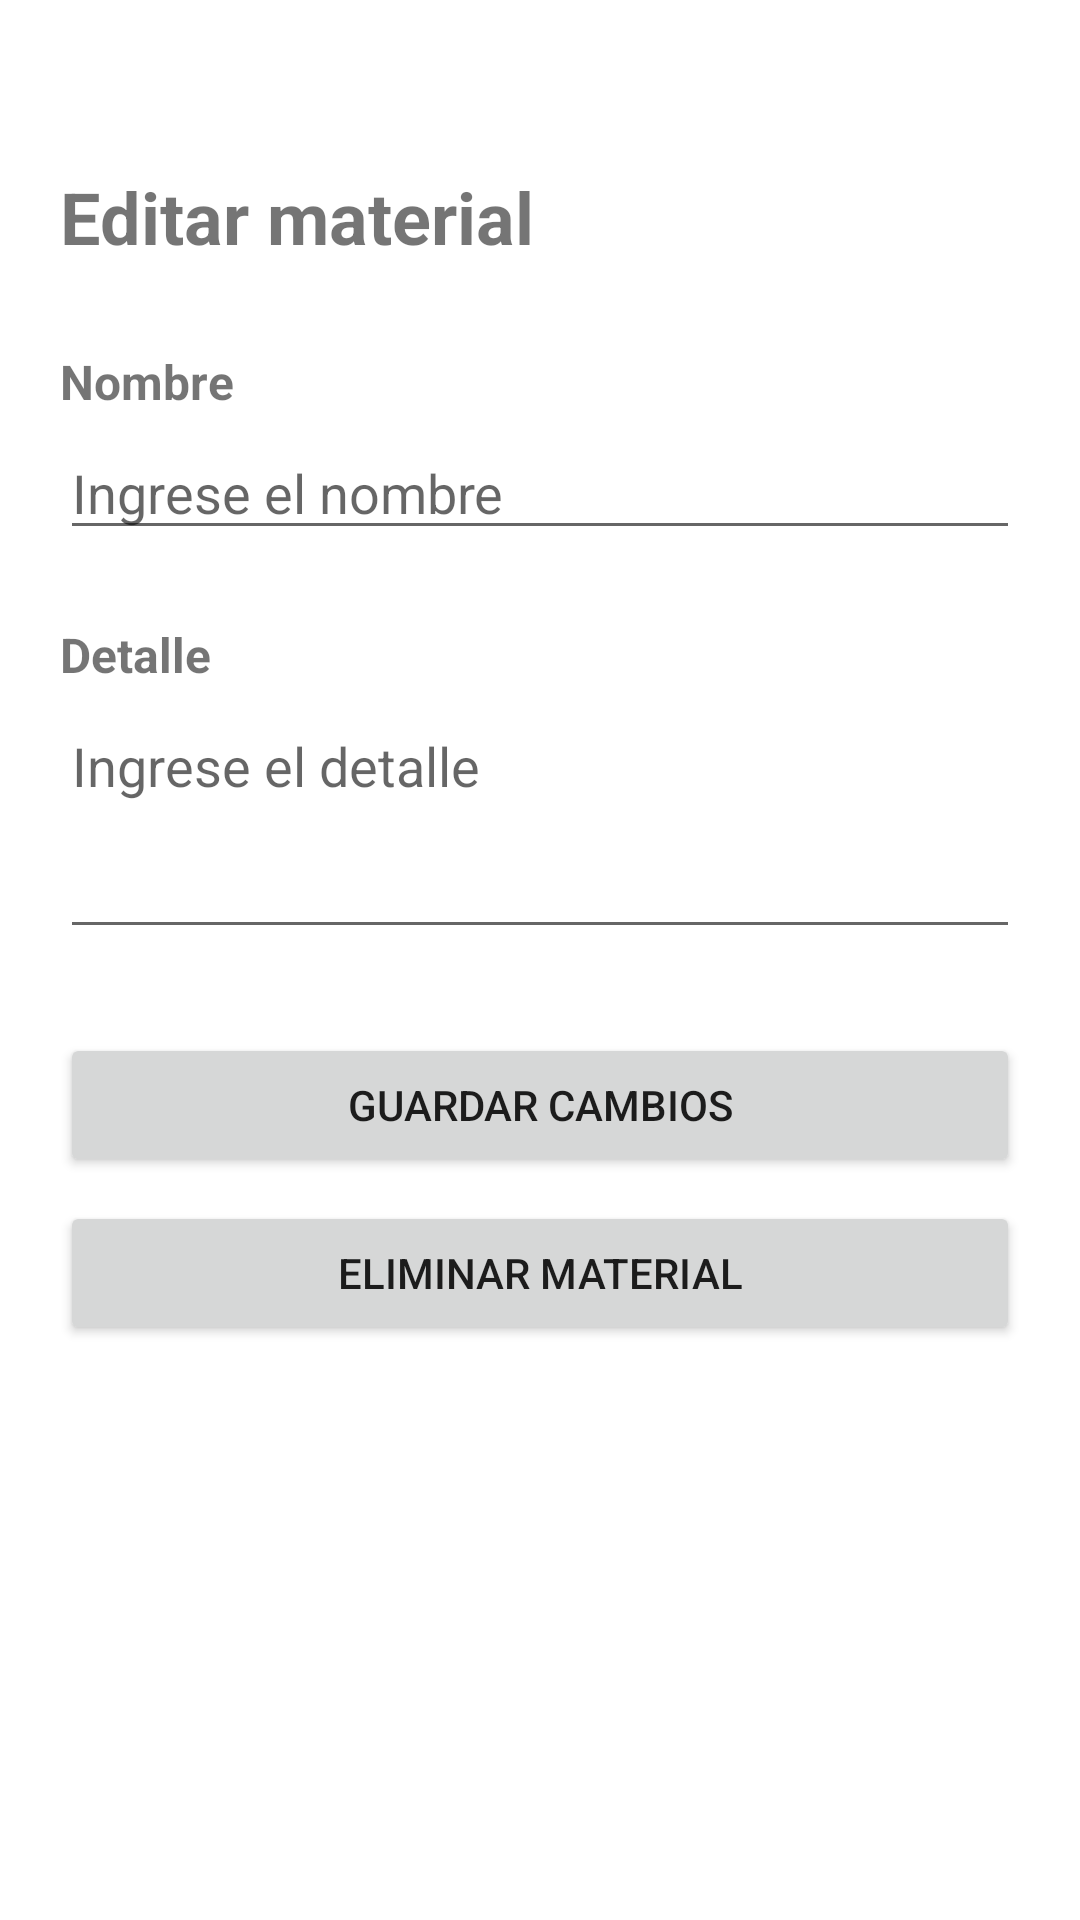

This screen was rendered from an Android layout file. Write that file and the resources it references.
<!-- AndroidManifest.xml: application theme Theme.Frontendbtz -->
<!-- res/layout/activity_editar_material.xml -->
<?xml version="1.0" encoding="utf-8"?>
<androidx.constraintlayout.widget.ConstraintLayout
    xmlns:android="http://schemas.android.com/apk/res/android"
    xmlns:app="http://schemas.android.com/apk/res-auto"
    android:layout_width="match_parent"
    android:layout_height="match_parent"
    android:padding="20dp">

    <Button
        android:id="@+id/buttonEliminarMaterial"
        android:layout_width="0dp"
        android:layout_height="wrap_content"
        android:layout_marginTop="8dp"
        android:text="Eliminar material"
        app:layout_constraintEnd_toEndOf="parent"
        app:layout_constraintHorizontal_bias="0.0"
        app:layout_constraintStart_toStartOf="parent"
        app:layout_constraintTop_toBottomOf="@id/buttonGuardarMaterial" />

    <TextView
        android:id="@+id/textViewTituloEditarMaterial"
        android:layout_width="0dp"
        android:layout_height="wrap_content"
        android:layout_marginTop="36dp"
        android:text="Editar material"
        android:textSize="24sp"
        android:textStyle="bold"
        app:layout_constraintEnd_toEndOf="parent"
        app:layout_constraintHorizontal_bias="0.0"
        app:layout_constraintStart_toStartOf="parent"
        app:layout_constraintTop_toTopOf="parent" />

    <TextView
        android:id="@+id/textViewEtiquetaNombreMaterial"
        android:layout_width="0dp"
        android:layout_height="wrap_content"
        android:layout_marginTop="28dp"
        android:text="Nombre"
        android:textSize="16sp"
        android:textStyle="bold"
        app:layout_constraintEnd_toEndOf="parent"
        app:layout_constraintHorizontal_bias="0.0"
        app:layout_constraintStart_toStartOf="parent"
        app:layout_constraintTop_toBottomOf="@id/textViewTituloEditarMaterial" />

    <EditText
        android:id="@+id/editTextNombreMaterial"
        android:layout_width="0dp"
        android:layout_height="wrap_content"
        android:layout_marginTop="4dp"
        android:hint="Ingrese el nombre"
        android:inputType="text"
        app:layout_constraintEnd_toEndOf="parent"
        app:layout_constraintHorizontal_bias="0.0"
        app:layout_constraintStart_toStartOf="parent"
        app:layout_constraintTop_toBottomOf="@id/textViewEtiquetaNombreMaterial" />

    <TextView
        android:id="@+id/textViewEtiquetaDetalleMaterial"
        android:layout_width="0dp"
        android:layout_height="wrap_content"
        android:layout_marginTop="24dp"
        android:text="Detalle"
        android:textSize="16sp"
        android:textStyle="bold"
        app:layout_constraintEnd_toEndOf="parent"
        app:layout_constraintHorizontal_bias="0.0"
        app:layout_constraintStart_toStartOf="parent"
        app:layout_constraintTop_toBottomOf="@id/editTextNombreMaterial" />

    <EditText
        android:id="@+id/editTextDetalleMaterial"
        android:layout_width="0dp"
        android:layout_height="wrap_content"
        android:layout_marginTop="4dp"
        android:gravity="top"
        android:hint="Ingrese el detalle"
        android:inputType="textMultiLine"
        android:minLines="3"
        app:layout_constraintEnd_toEndOf="parent"
        app:layout_constraintHorizontal_bias="0.0"
        app:layout_constraintStart_toStartOf="parent"
        app:layout_constraintTop_toBottomOf="@id/textViewEtiquetaDetalleMaterial" />

    <Button
        android:id="@+id/buttonGuardarMaterial"
        android:layout_width="0dp"
        android:layout_height="wrap_content"
        android:layout_marginTop="28dp"
        android:text="Guardar cambios"
        app:layout_constraintEnd_toEndOf="parent"
        app:layout_constraintHorizontal_bias="0.0"
        app:layout_constraintStart_toStartOf="parent"
        app:layout_constraintTop_toBottomOf="@id/editTextDetalleMaterial" />

    <ProgressBar
        android:id="@+id/progressBarEditarMaterial"
        android:layout_width="wrap_content"
        android:layout_height="wrap_content"
        android:layout_marginTop="16dp"
        android:visibility="gone"
        app:layout_constraintEnd_toEndOf="parent"
        app:layout_constraintStart_toStartOf="parent"
        app:layout_constraintTop_toBottomOf="@id/buttonEliminarMaterial" />

</androidx.constraintlayout.widget.ConstraintLayout>
<!-- resources referenced by this layout -->
<resources>
  <style name="Theme.Frontendbtz" parent="Theme.MaterialComponents.DayNight.NoActionBar">
          
          <item name="colorPrimary">@color/purple_500</item>
          <item name="colorPrimaryVariant">@color/purple_700</item>
          <item name="colorOnPrimary">@color/white</item>
          
          <item name="colorSecondary">@color/teal_200</item>
          <item name="colorSecondaryVariant">@color/teal_700</item>
          <item name="colorOnSecondary">@color/black</item>
          
          <item name="android:statusBarColor">?attr/colorPrimaryVariant</item>
          
      </style>
  <!-- not gathered from this repository: default colours our renderer supplied (Android Studio template values) -->
  <color name="purple_500">#FF6200EE</color>
  <color name="purple_700">#FF3700B3</color>
  <color name="teal_200">#FF03DAC5</color>
  <color name="teal_700">#FF018786</color>
  <color name="black">#FF000000</color>
  <color name="white">#FFFFFFFF</color>
</resources>
